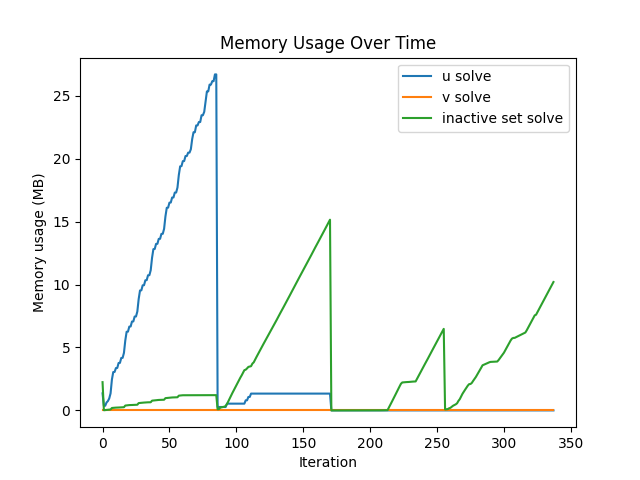

Source data for this figure (header and first rows):
u, v, inactive
1.356, 0, 2.245
0.3604, 0, 0.01229
0.3727, 0, 0.02458
0.6308, 0, 0.03686
0.7414, 0, 0.04506
0.9503, 0, 0.05734
1.356, 0, 0.07373
2.454, 0, 0.1925
3.047, 0, 0.2048
3.056, 0, 0.2089
3.363, 0, 0.2212
3.375, 0, 0.2212
3.768, 0, 0.2294
3.777, 0, 0.2335
4.17, 0, 0.2458
4.174, 0, 0.2458
4.575, 0, 0.254
5.558, 0, 0.385
6.25, 0, 0.3973
6.259, 0, 0.4096
6.66, 0, 0.4219
6.668, 0, 0.4219
7.062, 0, 0.4301
7.07, 0, 0.4342
7.459, 0, 0.4424
7.463, 0, 0.4424
7.86, 0, 0.4506
8.847, 0, 0.5816
9.531, 0, 0.5939
9.54, 0, 0.6062
9.941, 0, 0.6185
9.949, 0, 0.6226
10.34, 0, 0.6308
10.35, 0, 0.6349
10.74, 0, 0.6431
10.74, 0, 0.6431
11.14, 0, 0.6472
12.13, 0, 0.7741
12.82, 0, 0.7864
12.83, 0, 0.7987
13.23, 0, 0.8151
13.24, 0, 0.8192
13.63, 0, 0.8315
13.64, 0, 0.8315
14.03, 0, 0.8397
14.03, 0, 0.8438
14.43, 0, 0.8479
15.41, 0, 0.9748
16.1, 0, 0.9871
16.11, 0, 0.9994
16.51, 0, 1.012
16.52, 0, 1.016
16.92, 0, 1.028
16.92, 0, 1.028
17.31, 0, 1.036
17.31, 0, 1.04
17.71, 0, 1.044
18.7, 0, 1.171
19.39, 0, 1.184
19.41, 0, 1.192
... 278 more rows
